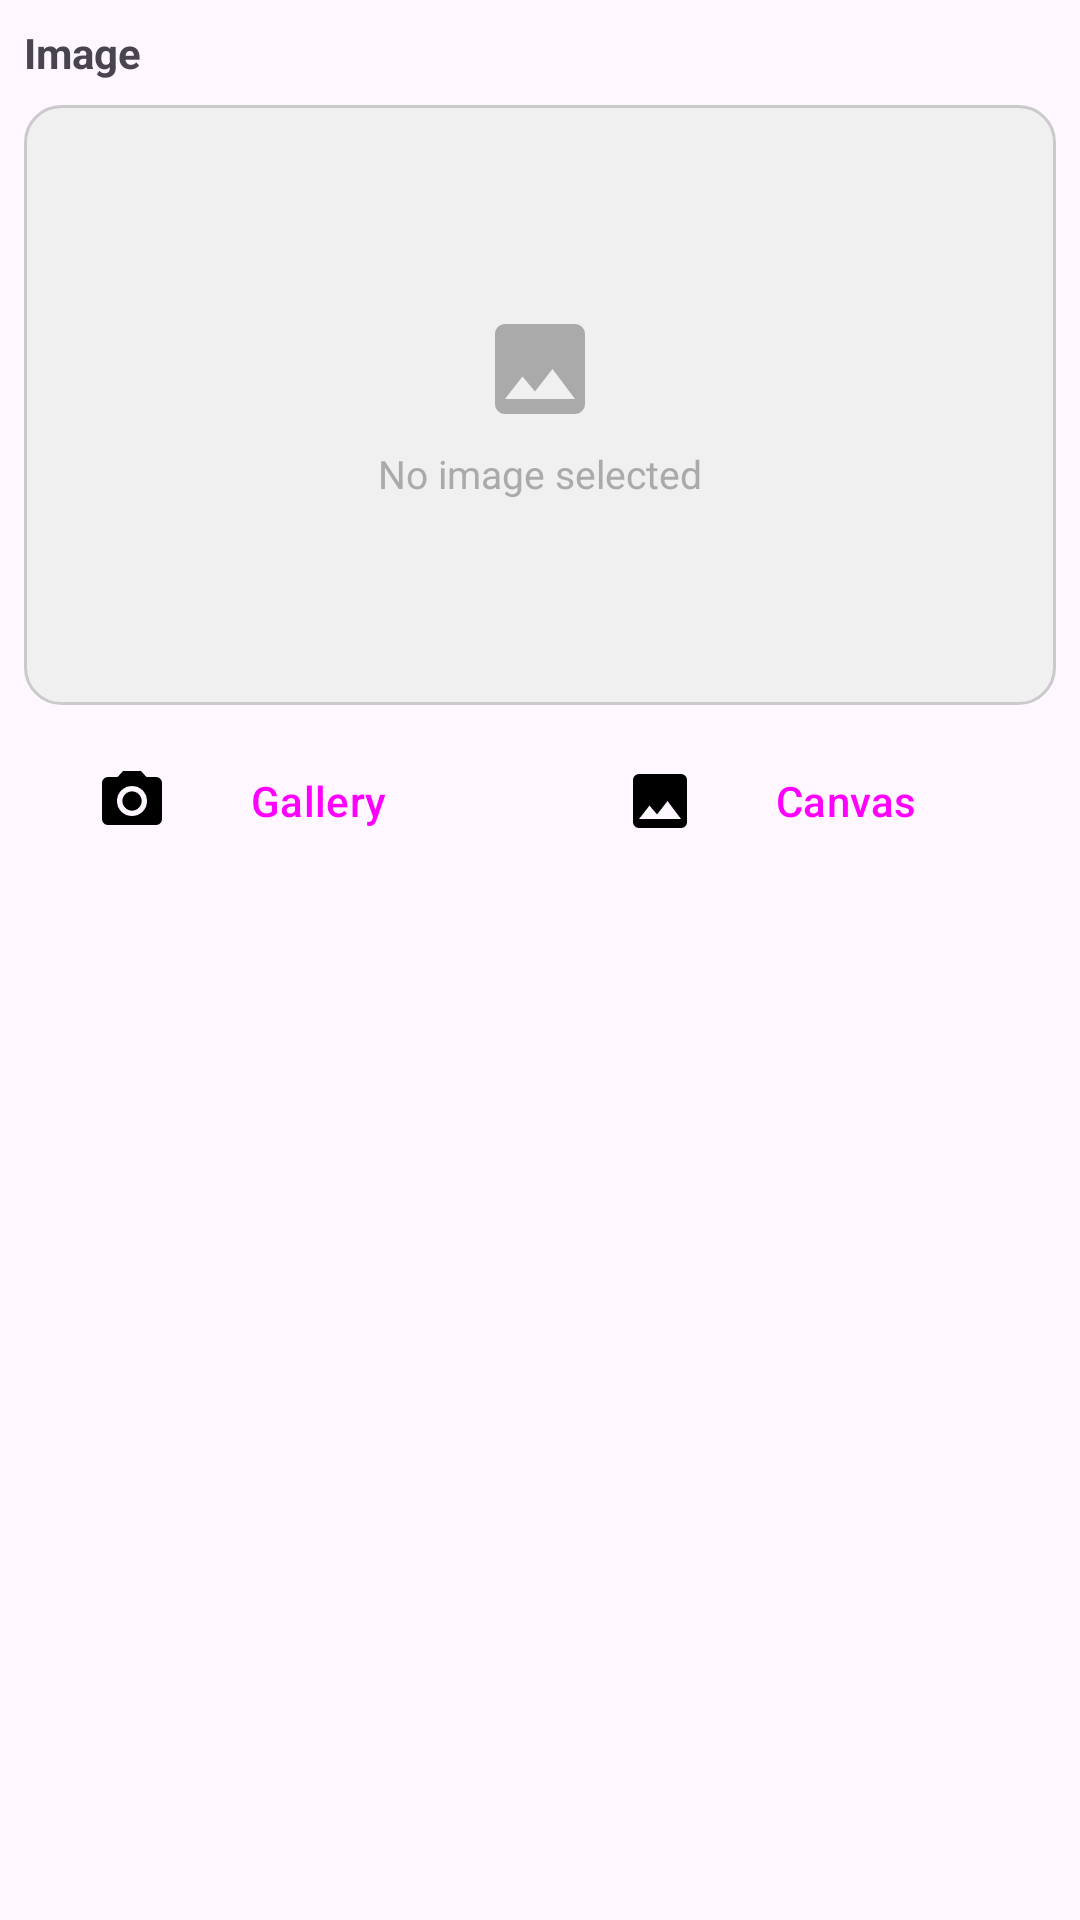

Write the Android layout XML for this screen, with the resource values it uses.
<!-- AndroidManifest.xml: application theme Theme.POSPrinter -->
<!-- res/layout/layout_print_image.xml -->
<?xml version="1.0" encoding="utf-8"?>
<LinearLayout xmlns:android="http://schemas.android.com/apk/res/android"
    xmlns:app="http://schemas.android.com/apk/res-auto"
    android:layout_width="match_parent"
    android:layout_height="wrap_content"
    android:orientation="vertical"
    android:paddingHorizontal="8dp"
    android:paddingTop="8dp"
    android:paddingBottom="16dp">

    
    <TextView
        android:layout_width="wrap_content"
        android:layout_height="wrap_content"
        android:layout_marginBottom="8dp"
        android:text="Image"
        android:textSize="14sp"
        android:textStyle="bold" />

    
    <FrameLayout
        android:layout_width="match_parent"
        android:layout_height="200dp"
        android:layout_marginBottom="8dp">

        
        <LinearLayout
            android:id="@+id/layoutPlaceholder"
            android:layout_width="match_parent"
            android:layout_height="match_parent"
            android:background="@drawable/bg_preview_placeholder"
            android:gravity="center"
            android:orientation="vertical">

            <ImageView
                android:layout_width="40dp"
                android:layout_height="40dp"
                android:src="@drawable/ic_image"
                app:tint="@android:color/darker_gray" />

            <TextView
                android:layout_width="wrap_content"
                android:layout_height="wrap_content"
                android:layout_marginTop="6dp"
                android:text="No image selected"
                android:textColor="@android:color/darker_gray"
                android:textSize="13sp" />
        </LinearLayout>

        
        <ImageView
            android:id="@+id/imgPreview"
            android:layout_width="match_parent"
            android:layout_height="match_parent"
            android:scaleType="fitCenter"
            android:visibility="gone" />

        
        <TextView
            android:id="@+id/tvSourceTag"
            android:layout_width="wrap_content"
            android:layout_height="wrap_content"
            android:layout_gravity="top|end"
            android:layout_margin="6dp"
            android:background="@drawable/bg_tag_dark"
            android:paddingHorizontal="10dp"
            android:paddingVertical="3dp"
            android:textColor="#FFFFFF"
            android:textSize="11sp"
            android:visibility="gone" />

        
        <ImageButton
            android:id="@+id/btnRemoveImage"
            android:layout_width="30dp"
            android:layout_height="30dp"
            android:layout_gravity="top|start"
            android:layout_margin="6dp"
            android:background="@drawable/bg_circle_dark"
            android:contentDescription="Remove image"
            android:src="@drawable/ic_close"
            android:visibility="gone"
            app:tint="#FFFFFF" />
    </FrameLayout>

    
    <LinearLayout
        android:layout_width="match_parent"
        android:layout_height="wrap_content"
        android:orientation="horizontal"
        android:spacing="8dp">

        <Button
            android:id="@+id/btnOpenGallery"
            style="@style/Widget.Material3.Button.OutlinedButton"
            android:layout_width="0dp"
            android:layout_height="wrap_content"
            android:layout_weight="1"
            android:layout_marginEnd="4dp"
            android:drawableStart="@drawable/ic_photo"
            android:drawablePadding="4dp"
            android:text="Gallery" />

        <Button
            android:id="@+id/btnOpenCanvasEditor"
            style="@style/Widget.Material3.Button.OutlinedButton"
            android:layout_width="0dp"
            android:layout_height="wrap_content"
            android:layout_weight="1"
            android:layout_marginStart="4dp"
            android:drawableStart="@drawable/ic_image"
            android:drawablePadding="4dp"
            android:text="Canvas" />
    </LinearLayout>


    <Button
        android:id="@+id/btnPrintImage"
        style="@style/Widget.Material3.Button.OutlinedButton"
        android:layout_width="match_parent"
        android:layout_height="wrap_content"
        android:layout_marginEnd="6dp"
        android:visibility="gone"
        android:layout_weight="1"
        android:drawableStart="@drawable/ic_photo"
        android:drawablePadding="4dp"
        android:text="Print" />




</LinearLayout>
<!-- resources referenced by this layout -->
<resources>
  <!-- drawable bg_preview_placeholder (drawable) -->
  <?xml version="1.0" encoding="utf-8"?>
  <shape xmlns:android="http://schemas.android.com/apk/res/android"
      android:shape="rectangle">
  
      <solid android:color="@color/surface_variant" />
  
      <stroke
          android:width="1dp"
          android:color="@color/outline_variant" />
  
      <corners android:radius="12dp" />
  
  </shape>
  <!-- drawable bg_tag_dark (drawable) -->
  <?xml version="1.0" encoding="utf-8"?>
  <shape xmlns:android="http://schemas.android.com/apk/res/android"
      android:shape="rectangle">
  
      <solid android:color="#88000000" />
  
      <corners android:radius="20dp" />
  
  </shape>
  <!-- drawable ic_image (drawable) -->
  <?xml version="1.0" encoding="utf-8"?>
  <vector xmlns:android="http://schemas.android.com/apk/res/android"
      android:width="24dp"
      android:height="24dp"
      android:viewportWidth="24"
      android:viewportHeight="24">
  
      <path
          android:fillColor="@android:color/black"
          android:pathData="M21,19V5c0,-1.1 -0.9,-2 -2,-2H5c-1.1,0 -2,0.9 -2,2v14c0,1.1 0.9,2 2,2h14c1.1,0 2,-0.9 2,-2zM8.5,13.5l2.5,3.01L14.5,12l4.5,6H5l3.5,-4.5z" />
  
  </vector>
  <!-- drawable ic_photo (drawable) -->
  <?xml version="1.0" encoding="utf-8"?>
  <vector xmlns:android="http://schemas.android.com/apk/res/android"
      android:width="24dp"
      android:height="24dp"
      android:viewportWidth="24"
      android:viewportHeight="24">
  
      <path
          android:fillColor="@android:color/black"
          android:pathData="M12,12m-3.2,0a3.2,3.2 0,1 1,6.4 0a3.2,3.2 0,1 1,-6.4 0" />
      <path
          android:fillColor="@android:color/black"
          android:pathData="M9,2L7.17,4H4C2.9,4 2,4.9 2,6v12c0,1.1 0.9,2 2,2h16c1.1,0 2,-0.9 2,-2V6c0,-1.1 -0.9,-2 -2,-2h-3.17L15,2H9zM12,17c-2.76,0 -5,-2.24 -5,-5s2.24,-5 5,-5 5,2.24 5,5 -2.24,5 -5,5z" />
  
  </vector>
  <style name="Theme.POSPrinter" parent="Base.Theme.POSPrinter" />
  <color name="surface_variant">#F0F0F0</color>
  <color name="outline_variant">#CACACA</color>
  <style name="Base.Theme.POSPrinter" parent="Theme.Material3.DayNight">
          
          
      </style>
</resources>
